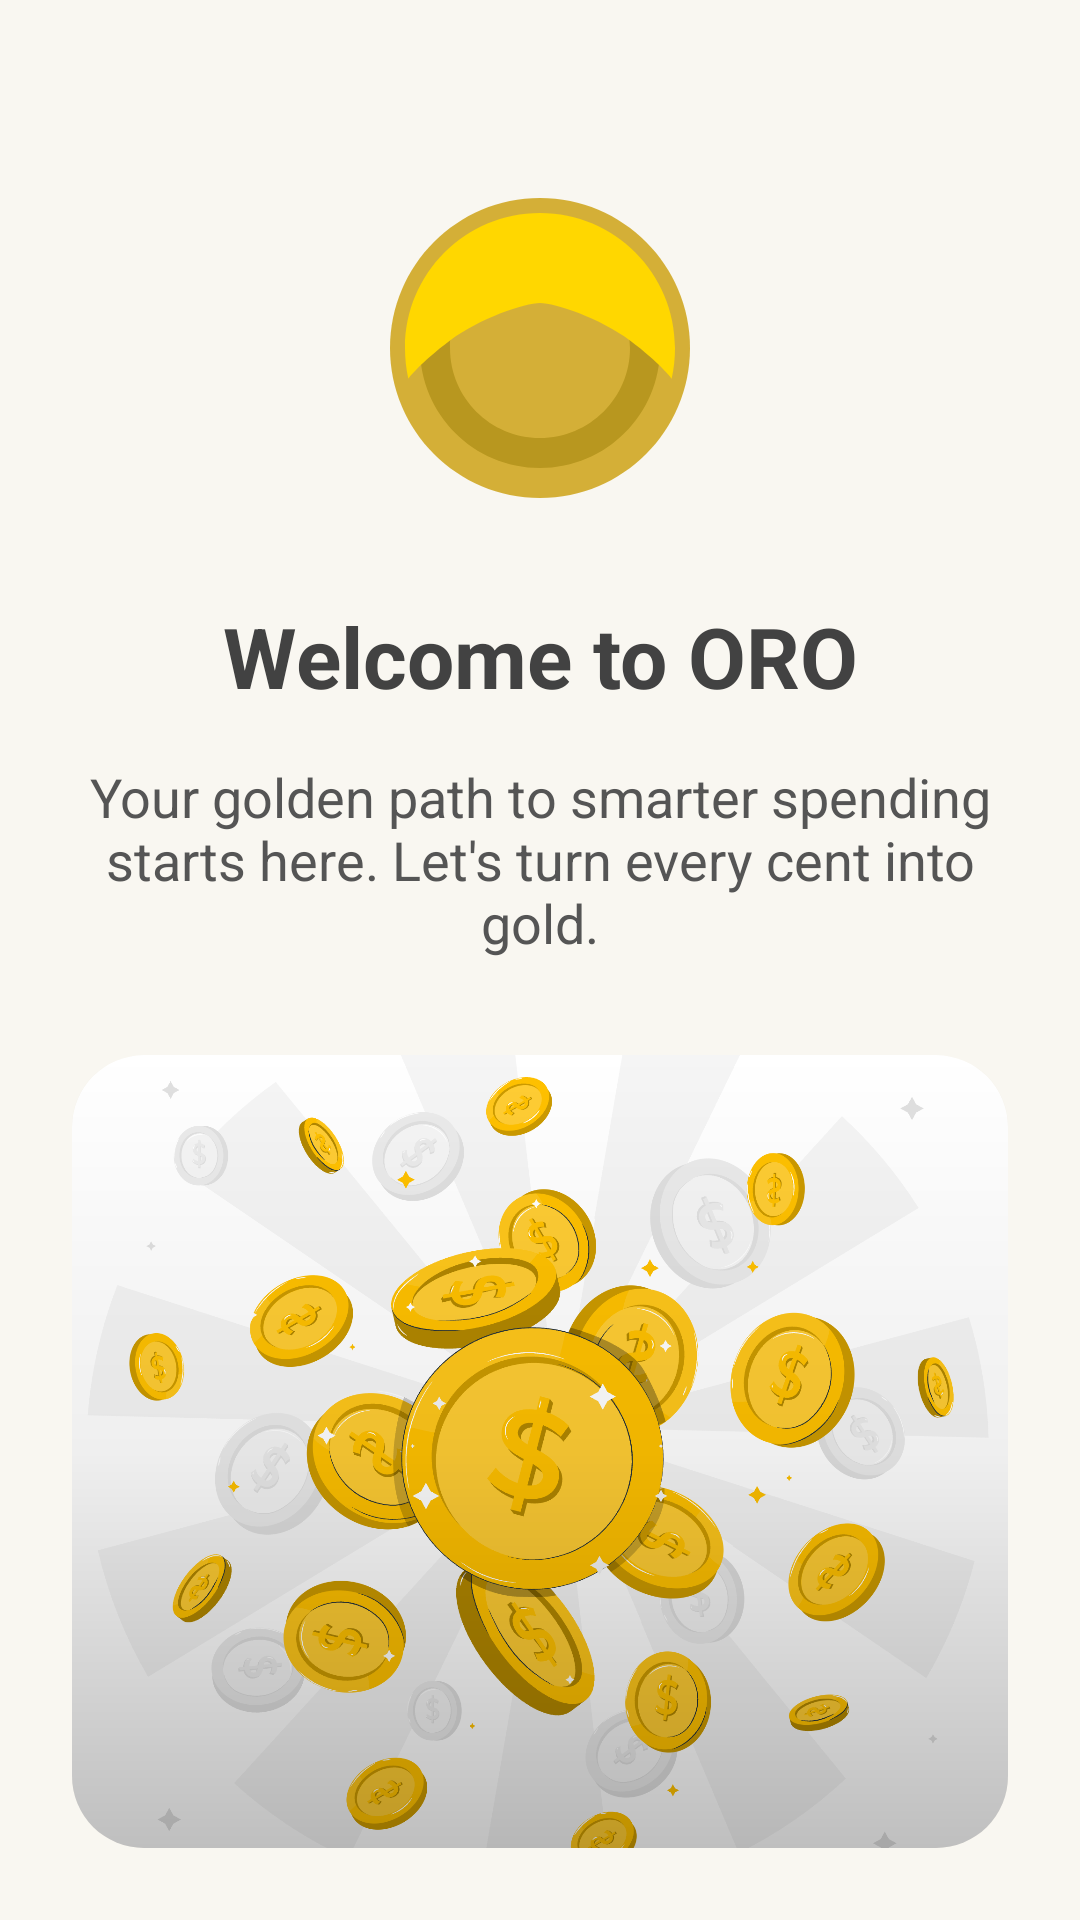

Reconstruct the res/layout file that produces this screen, plus the resources it refers to.
<!-- AndroidManifest.xml: application theme Theme.ExpenceTracker -->
<!-- res/layout/slide_welcome.xml -->
<?xml version="1.0" encoding="utf-8"?>
<androidx.constraintlayout.widget.ConstraintLayout xmlns:android="http://schemas.android.com/apk/res/android"
    xmlns:app="http://schemas.android.com/apk/res-auto"
    android:layout_width="match_parent"
    android:layout_height="match_parent"
    android:padding="24dp">

    <ImageView
        android:id="@+id/ivLogo"
        android:layout_width="120dp"
        android:layout_height="120dp"
        android:contentDescription="Oro logo"
        android:src="@drawable/ic_logo_oro"
        app:layout_constraintEnd_toEndOf="parent"
        app:layout_constraintStart_toStartOf="parent"
        app:layout_constraintTop_toTopOf="parent"
        android:layout_marginTop="32dp" />

    <TextView
        android:id="@+id/tvTitle"
        android:layout_width="match_parent"
        android:layout_height="wrap_content"
        android:layout_marginTop="24dp"
        android:gravity="center"
        android:text="Welcome to ORO"
        android:textColor="@color/cardview_dark_background"
        android:textSize="28sp"
        android:textStyle="bold"
        app:layout_constraintEnd_toEndOf="parent"
        app:layout_constraintStart_toStartOf="parent"
        app:layout_constraintTop_toBottomOf="@id/ivLogo" />

    <TextView
        android:id="@+id/tvDescription"
        android:layout_width="match_parent"
        android:layout_height="wrap_content"
        android:layout_marginTop="16dp"
        android:gravity="center"
        android:text="Your golden path to smarter spending starts here. Let's turn every cent into gold."
        android:textColor="@color/textSecondary"
        android:textSize="18sp"
        app:layout_constraintEnd_toEndOf="parent"
        app:layout_constraintStart_toStartOf="parent"
        app:layout_constraintTop_toBottomOf="@id/tvTitle" />

    
    <androidx.cardview.widget.CardView
        android:layout_width="match_parent"
        android:layout_height="0dp"
        android:layout_marginTop="32dp"
        app:cardCornerRadius="24dp"
        app:cardElevation="0dp"
        app:layout_constraintTop_toBottomOf="@id/tvDescription"
        app:layout_constraintBottom_toBottomOf="parent"
        app:layout_constraintStart_toStartOf="parent"
        app:layout_constraintEnd_toEndOf="parent">
        
        <RelativeLayout
            android:layout_width="match_parent"
            android:layout_height="match_parent">
            
            
            <ImageView
                android:id="@+id/ivCoins"
                android:layout_width="match_parent"
                android:layout_height="match_parent"
                android:contentDescription="Gold coins"
                android:src="@drawable/coins"
                android:scaleType="centerCrop"
                android:adjustViewBounds="true" />
                
            
            <View
                android:layout_width="match_parent"
                android:layout_height="match_parent"
                android:background="@drawable/gradient_overlay" />
        </RelativeLayout>
    </androidx.cardview.widget.CardView>

</androidx.constraintlayout.widget.ConstraintLayout>
<!-- resources referenced by this layout -->
<resources>
  <color name="textSecondary">#555555</color>
  <!-- drawable coins: png bitmap (drawable, 420755 bytes) -->
  <!-- drawable gradient_overlay (drawable) -->
  <?xml version="1.0" encoding="utf-8"?>
  <shape xmlns:android="http://schemas.android.com/apk/res/android"
      android:shape="rectangle">
      <gradient
          android:angle="270"
          android:startColor="#00000000"
          android:centerColor="#10000000"
          android:endColor="#40000000"
          android:type="linear" />
  </shape>
  <!-- drawable ic_logo_oro (drawable) -->
  <?xml version="1.0" encoding="utf-8"?>
  <vector xmlns:android="http://schemas.android.com/apk/res/android"
      android:width="24dp"
      android:height="24dp"
      android:viewportWidth="24"
      android:viewportHeight="24">
  
      
      <path
          android:fillColor="#D4AF37"
          android:pathData="M12,2C6.48,2 2,6.48 2,12C2,17.52 6.48,22 12,22C17.52,22 22,17.52 22,12C22,6.48 17.52,2 12,2Z"/>
  
      
      <path
          android:fillColor="#B8971F"
          android:pathData="M12,4C7.582,4 4,7.582 4,12C4,16.418 7.582,20 12,20C16.418,20 20,16.418 20,12C20,7.582 16.418,4 12,4ZM12,6C15.314,6 18,8.686 18,12C18,15.314 15.314,18 12,18C8.686,18 6,15.314 6,12C6,8.686 8.686,6 12,6Z"/>
  
  
      
      <path
          android:fillColor="#FFD700"
          android:pathData="M12,3C7.029,3 3,7.029 3,12C3,12.7 3.076,13.4 3.223,14.044C3.223,14.044 4,13 6,11.5C8,10 11,9 12,9C13,9 16,10 18,11.5C20,13 20.777,14.044 20.777,14.044C20.924,13.4 21,12.7 21,12C21,7.029 16.971,3 12,3Z"/>
  </vector>
  <style name="Theme.ExpenceTracker" parent="Base.Theme.ExpenceTracker" />
  <style name="Base.Theme.ExpenceTracker" parent="Theme.Material3.DayNight.NoActionBar">
          
          <item name="colorPrimary">@color/colorPrimary</item>
          <item name="colorPrimaryContainer">@color/colorPrimaryLight</item>
          <item name="colorOnPrimary">@color/colorSurface</item>
          <item name="colorSecondary">@color/colorIncome</item>
          <item name="colorSecondaryContainer">@color/colorIncomeLight</item>
          <item name="colorOnSecondary">@color/colorSurface</item>
          <item name="colorTertiary">@color/colorExpense</item>
          <item name="colorTertiaryContainer">@color/colorExpenseLight</item>
          <item name="colorOnTertiary">@color/colorSurface</item>
          <item name="colorSurface">@color/colorSurface</item>
          <item name="colorSurfaceVariant">@color/colorBackground</item>
          <item name="colorOnSurface">@color/textPrimary</item>
          <item name="colorOnSurfaceVariant">@color/textSecondary</item>
          <item name="android:colorBackground">@color/colorBackground</item>
          <item name="colorOnBackground">@color/textPrimary</item>
          <item name="android:statusBarColor">@color/colorPrimaryDark</item>
          <item name="android:navigationBarColor">@color/colorBackground</item>
          <item name="android:windowLightStatusBar">true</item>
          <item name="android:windowLightNavigationBar">true</item>
      </style>
  <color name="colorPrimary">#D4AF37</color>
  <color name="colorPrimaryLight">#FFD700</color>
  <color name="colorSurface">#F9F7F1</color>
  <color name="colorIncome">#388E3C</color>
  <color name="colorIncomeLight">#A5D6A7</color>
  <color name="colorExpense">#D32F2F</color>
  <color name="colorExpenseLight">#EF9A9A</color>
  <color name="colorBackground">#F9F7F1</color>
  <color name="textPrimary">#333333</color>
  <color name="colorPrimaryDark">#B8971F</color>
</resources>
